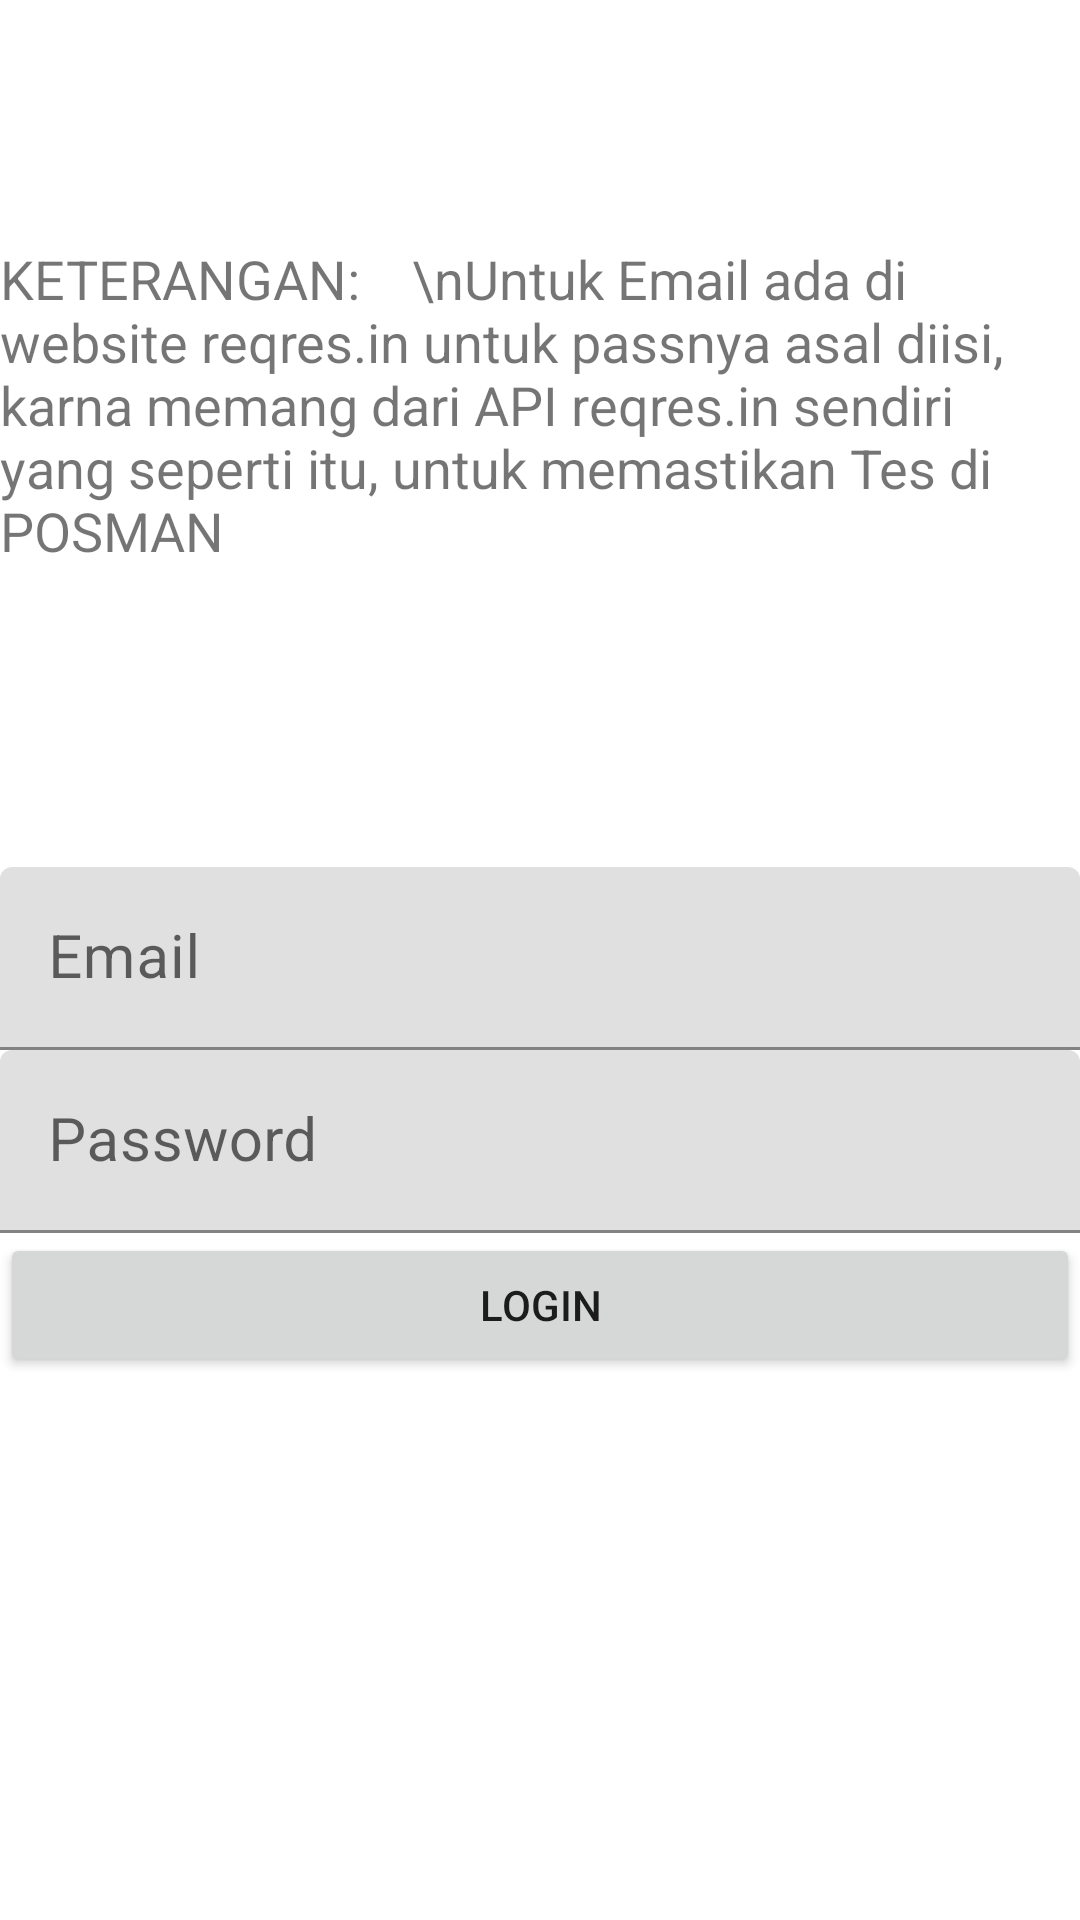

Produce the Android XML layout that renders to this screen, including the resource entries it uses.
<!-- AndroidManifest.xml: application theme Theme.JsonGetSinggelUser -->
<!-- res/layout/activity_main_login.xml -->
<?xml version="1.0" encoding="utf-8"?>
<LinearLayout
    xmlns:android="http://schemas.android.com/apk/res/android"
    xmlns:app="http://schemas.android.com/apk/res-auto"
    xmlns:tools="http://schemas.android.com/tools"
    android:layout_width="match_parent"
    android:layout_height="match_parent"
    android:orientation="vertical"
    android:gravity="center"
    android:layout_margin="10dp"
    tools:context=".MainLogin">

    <TextView
        android:layout_width="match_parent"
        android:layout_height="wrap_content"
        android:text="KETERANGAN:
   \nUntuk Email ada di website reqres.in
untuk passnya asal diisi, karna memang dari
API reqres.in sendiri yang seperti itu, untuk memastikan Tes di POSMAN "
        android:textSize="18dp"
        android:layout_marginBottom="100dp"/>

    <com.google.android.material.textfield.TextInputLayout
        android:layout_width="match_parent"
        android:layout_height="wrap_content">
        <EditText
            android:layout_width="match_parent"
            android:layout_height="wrap_content"
            android:hint="Email"
            android:textSize="20dp"
            android:id="@+id/etEmailLogin"/>
    </com.google.android.material.textfield.TextInputLayout>

    <com.google.android.material.textfield.TextInputLayout
        android:layout_width="match_parent"
        android:layout_height="wrap_content">
        <EditText
            android:layout_width="match_parent"
            android:layout_height="wrap_content"
            android:hint="Password"
            android:textSize="20dp"
            android:id="@+id/etPassLogin"/>
    </com.google.android.material.textfield.TextInputLayout>

    <Button
        android:layout_width="match_parent"
        android:layout_height="wrap_content"
        android:id="@+id/btLogin"
        android:layout_marginBottom="100dp"
        android:text="Login"/>

</LinearLayout>
<!-- resources referenced by this layout -->
<resources>
  <style name="Theme.JsonGetSinggelUser" parent="Theme.MaterialComponents.DayNight.DarkActionBar">
          
          <item name="colorPrimary">@color/purple_500</item>
          <item name="colorPrimaryVariant">@color/purple_700</item>
          <item name="colorOnPrimary">@color/white</item>
          
          <item name="colorSecondary">@color/teal_200</item>
          <item name="colorSecondaryVariant">@color/teal_700</item>
          <item name="colorOnSecondary">@color/black</item>
          
          <item name="android:statusBarColor" tools:targetApi="l">?attr/colorPrimaryVariant</item>
          
      </style>
  <!-- not gathered from this repository: default colours our renderer supplied (Android Studio template values) -->
  <color name="purple_500">#FF6200EE</color>
  <color name="purple_700">#FF3700B3</color>
  <color name="teal_200">#FF03DAC5</color>
  <color name="teal_700">#FF018786</color>
  <color name="black">#FF000000</color>
  <color name="white">#FFFFFFFF</color>
</resources>
